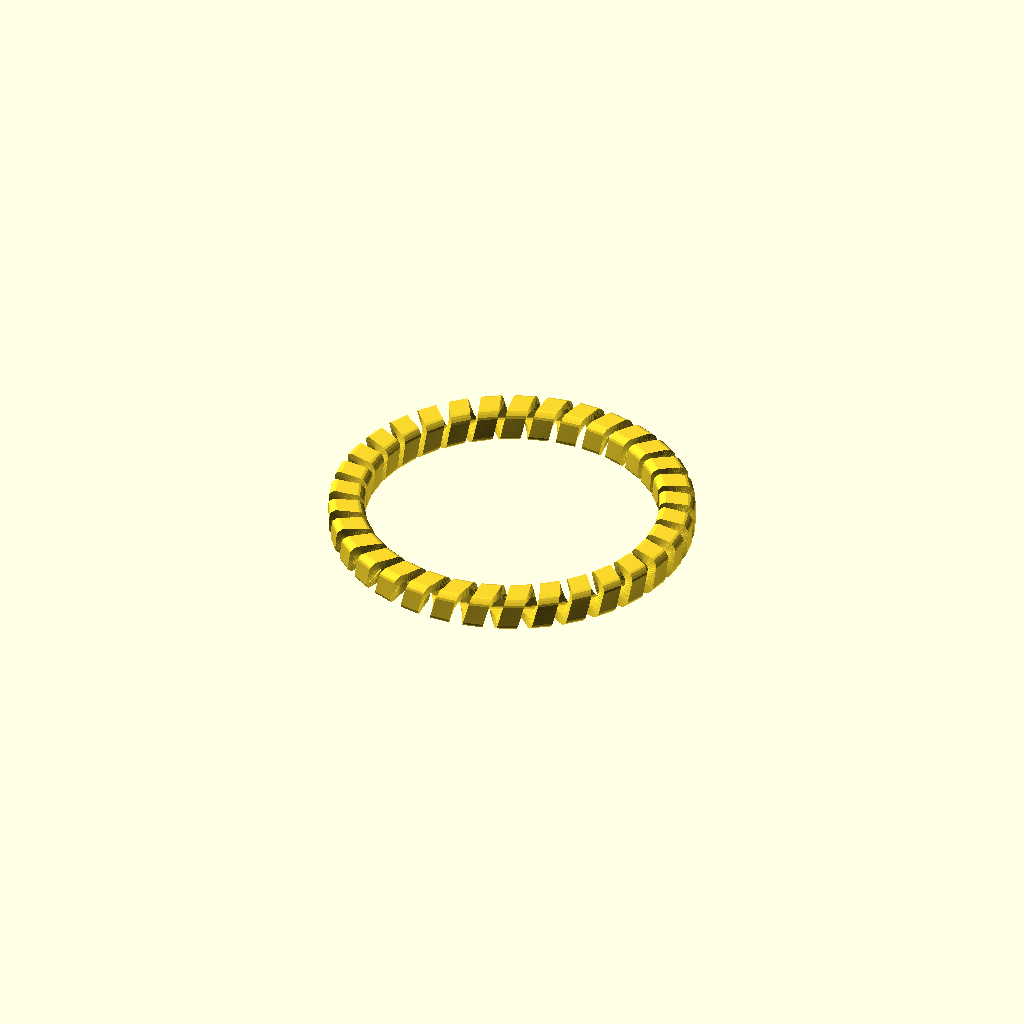
Cell 1: the model at its default parameters.
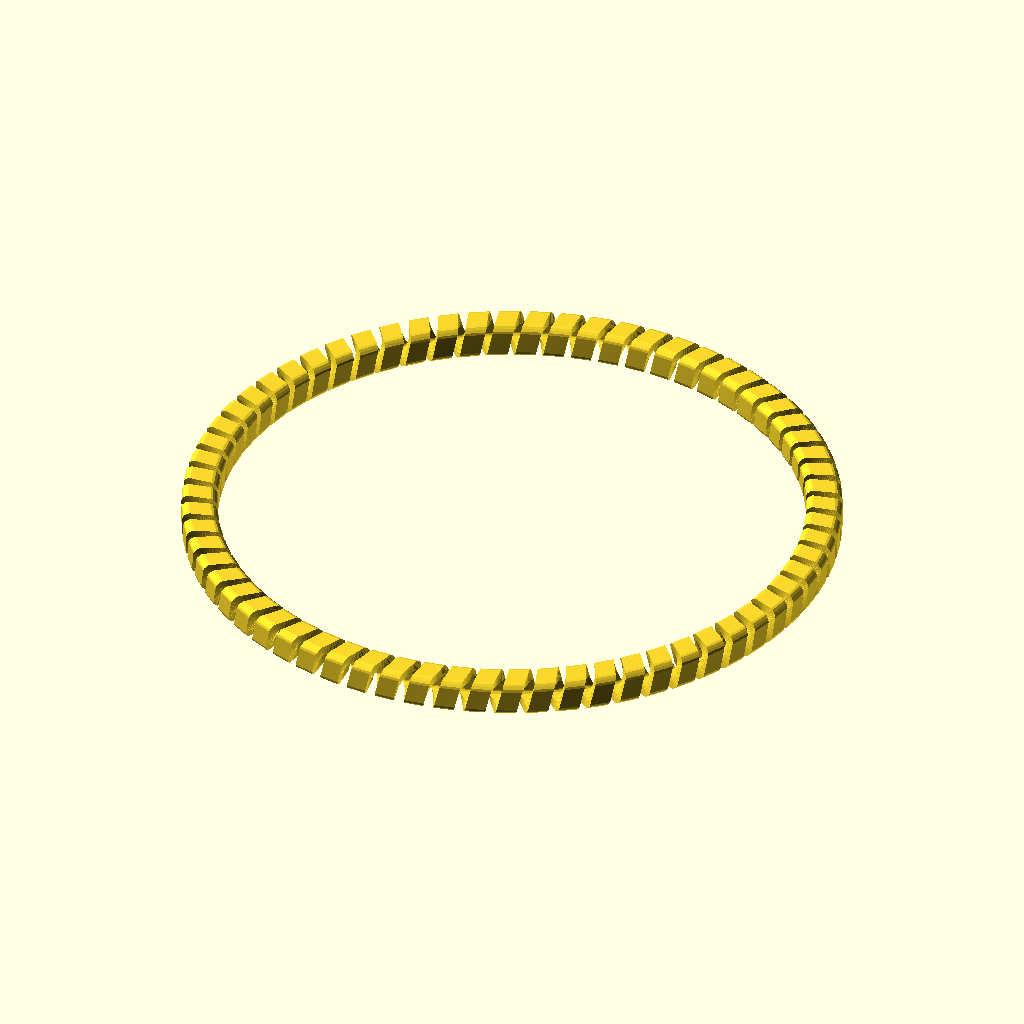
Cell 2: the same model with dia = 114.
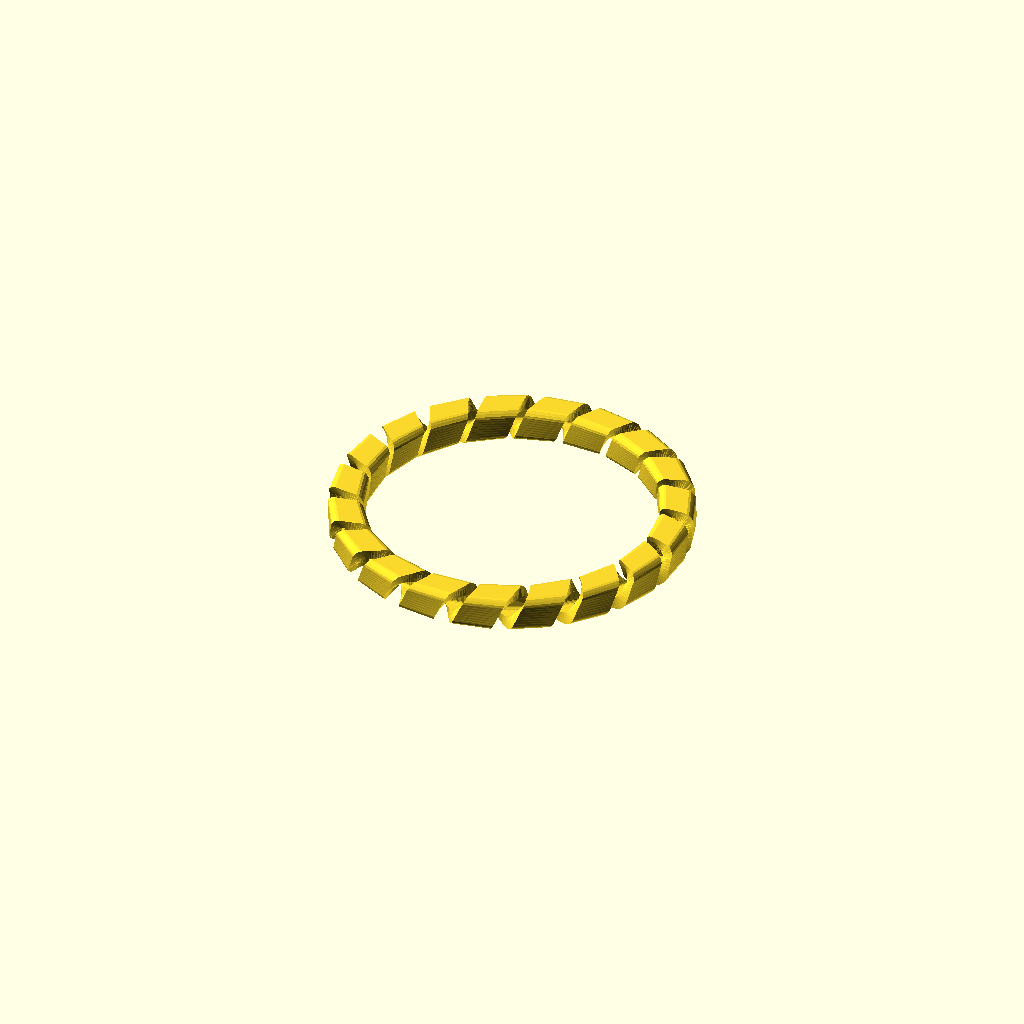
Cell 3 — wire_dia_w set to 8, the other parameters unchanged.
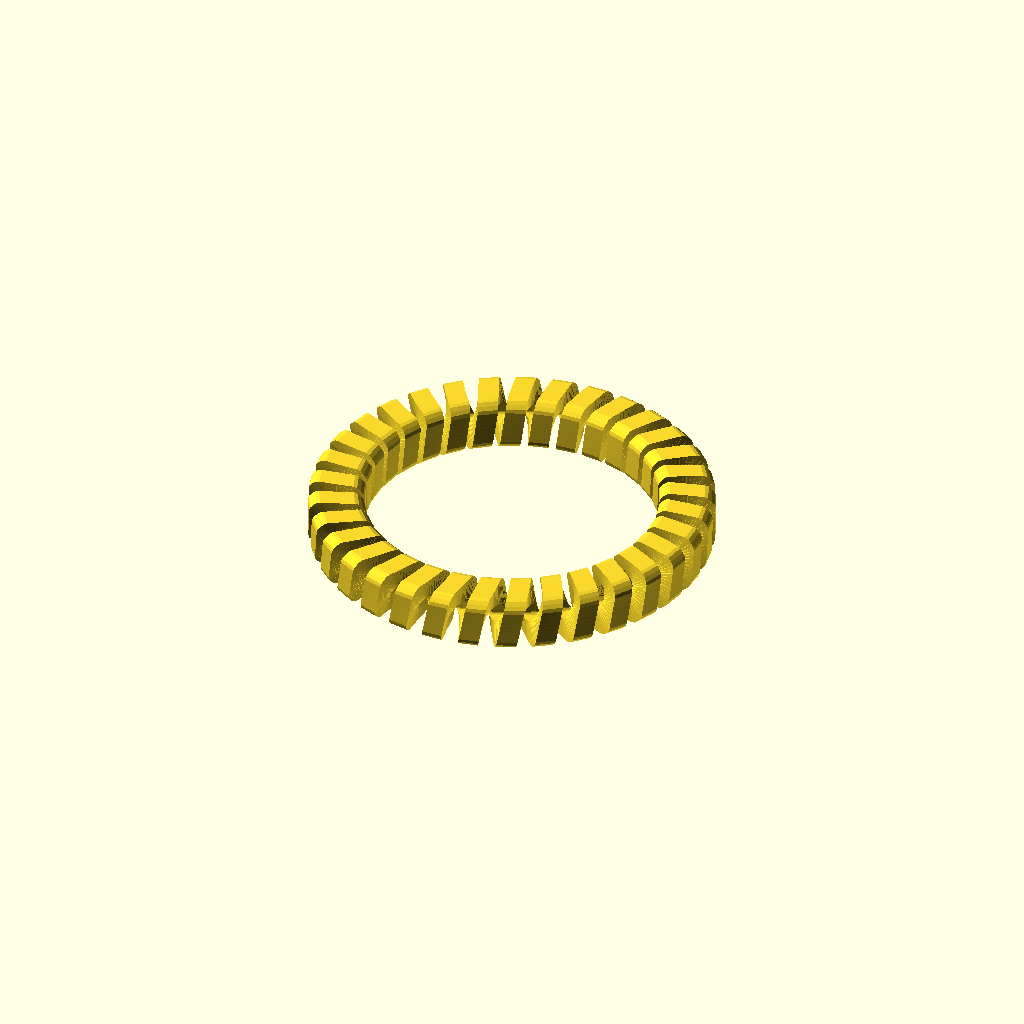
Cell 4: wire_dia_h = 4 (everything else at default).
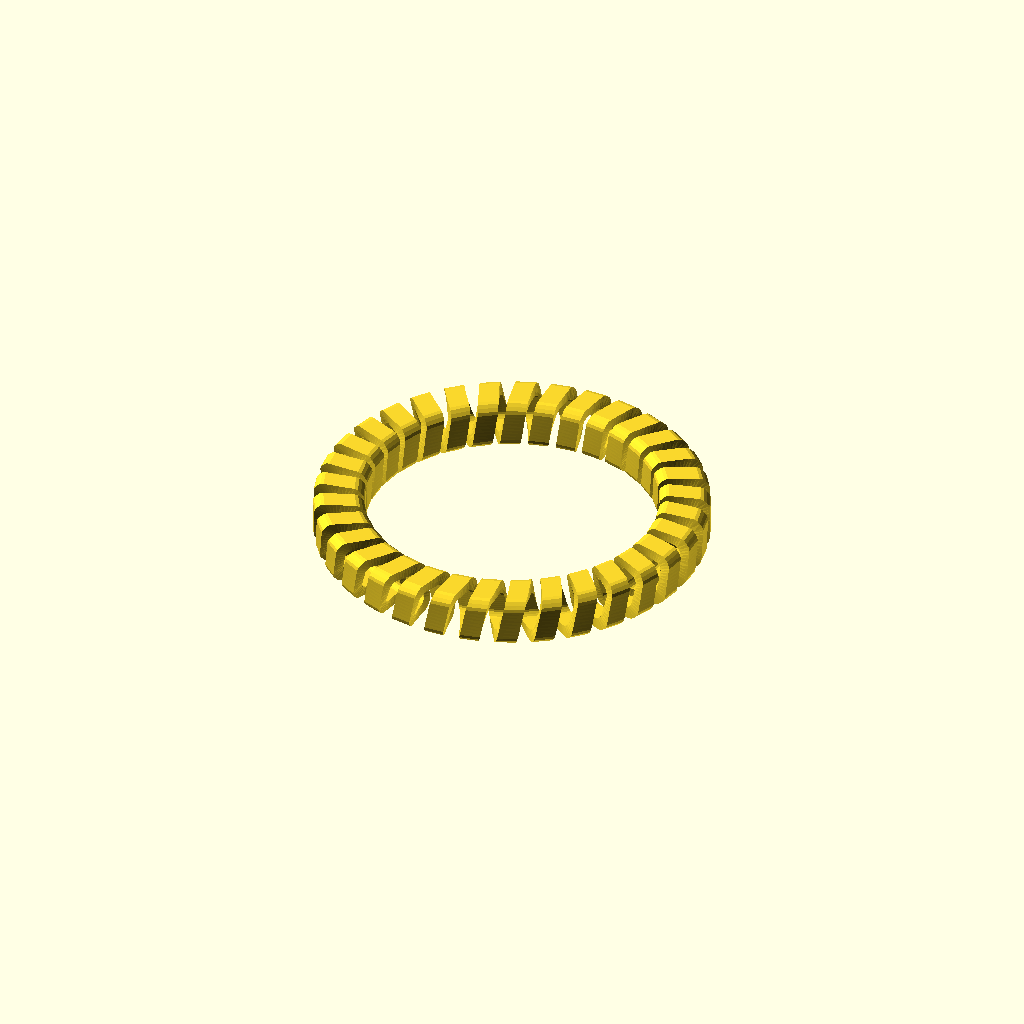
Cell 5: wire_hole = 6 (everything else at default).
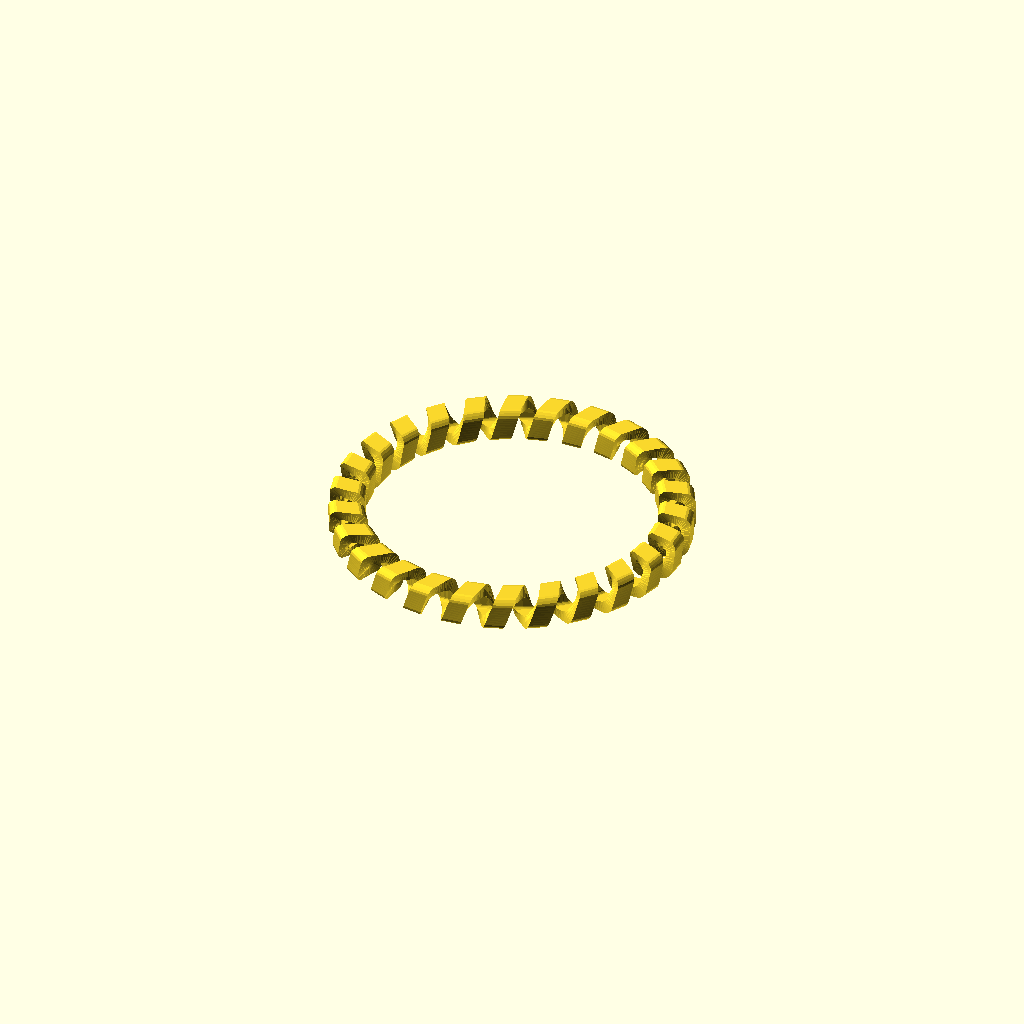
Cell 6 — wire_gap set to 2.8, the other parameters unchanged.
All cells are drawn from one camera (rotation 55°, 0°, 25°, orthographic, colour scheme Cornfield), so only the parameter changes between them.
The OpenSCAD source (inputs/thingiverse/files/thing-2746563/files/Bracelet.scad):
// Inner diameter of the bracelet
dia = 57;

// diameter of the spiral wire - the diameter can be different
// on width vs height
wire_dia_w = 4;
wire_dia_h = 2;

// diameter of the hole that the wire is spiralling around
wire_hole = 3;

// gap between consecutive rounds of the spiral
wire_gap = 1.4;

fillet = .2;

// Nnumber of sides of the polygon that is the crossection of the wire
// Use 4 for a square/rectangular crossection wire
wnum = 4;


// inner circumference = PI * dia
// divide that by wire_dia + wire_gap to get number of turns
turns = floor(PI * dia / (wire_dia_w + wire_gap));


points_per_turn = 48;

vnum = points_per_turn * turns;
// v = turning in the main torus
vlist = [ for(i = [0:vnum]) (i *360/vnum) % 360];
// w = turning around the wire, only 4 points
wlist = [ for(i = [0:wnum]) (i*360/wnum + (90-360/wnum/2)) % 360];

// Note in both v and w, we have the first value repeated as 
// the last value, this makes it easier to wrap around

// a = radius of main torus, b = radius of torus tube
a = (wire_hole/2 + wire_dia_h +  dia + wire_dia_h + wire_hole/2)/2;
b = (wire_hole/2 + wire_dia_h + wire_hole/2)/2;
cw = wire_dia_w/2 * sqrt(2);
ch = wire_dia_h/2 * sqrt(2);

// xFunc and yFunc are similar to cos and sin, but they create a 
// rounded rectangle instead, i.e. they are complex forms of
//   function xFunc(b,t) = b * cos(t);
//   function yFunc(b,t) = b * sin(t);
//
// Internally they Cceates an approximation of a rounded rectangle
// with fillet radius 'b*fillet'
// b = radius of rectangle
// conceptually draww a circle of radius  b*sqrt(2)-b*fillet so that 
// at the corners the circle misses the corner by b*fillet,
// and then clips this circle to a rectangle of radius b 
// (i.e. size 2b x 2b )

function xFunc(b,t) = let(b1 = (b*sqrt(2)-fillet*b) * cos(t))
  b1 < -b ? -b : (b1 > b ? b : b1);

function yFunc(b,t) = let(b1 = (b*sqrt(2)-fillet*b) * sin(t))
  b1 < -b ? -b : (b1 > b ? b : b1);


// See  https://math.stackexchange.com/questions/324527/do-these-equations-create-a-helix-wrapped-into-a-torus
//
//  Equation of a regular torus
//    x = (a + b * cos(u)) * cos(v)
//    y = (a + b * cos(u)) * sin(v)
//    z = b * sin(u)
//
//  To get a helical curve on a torus
//    set u = v * turns
//
//  Since we want a rounded rectangle rather than a circle, use xFunc and yFunc
//  for the tube, i.e. xFunc(u) instead of b*cos(u)
//  and yFunc(u) instead of b*sin(u)
//
//    x = (a + xFunc(b,u)) * cos(v)
//    y = (a + xFunc(b,u)) * sin(v)
//    z = b * yFunc(b,u)
//
// The above equation describes the center of the helical curve
// on a torus
// The wire's core is this curve, but the wire has a thickness of c
//  
points = [ for(v = vlist, w = wlist) 
  [
   (a + xFunc(b+ch*sin(w), v*turns)) * cos(v) 
        + (cw*cos(w) * sin(v)), 
   (a + xFunc(b+ch*sin(w), v*turns)) * sin(v) 
        - (cw*cos(w) * cos(v)),
   yFunc(b+ch*sin(w), v*turns) 
  ]
];

faces = [ for(i = [0:vnum-1], j = [0:wnum-1])
  [
    (i  ) * (wnum+1) + (j  ), (i+1) * (wnum+1) + (j  ),
    (i+1) * (wnum+1) + (j+1), (i  ) * (wnum+1) + (j+1)
  ]
];


polyhedron(points = points, faces = faces, convexity=10);
Customizer parameters (derived from the source; name, type, default, range or options):
dia: number, default 57
wire_dia_w: number, default 4
wire_dia_h: number, default 2
wire_hole: number, default 3
wire_gap: number, default 1.4
fillet: number, default 0.2
wnum: number, default 4
points_per_turn: number, default 48
